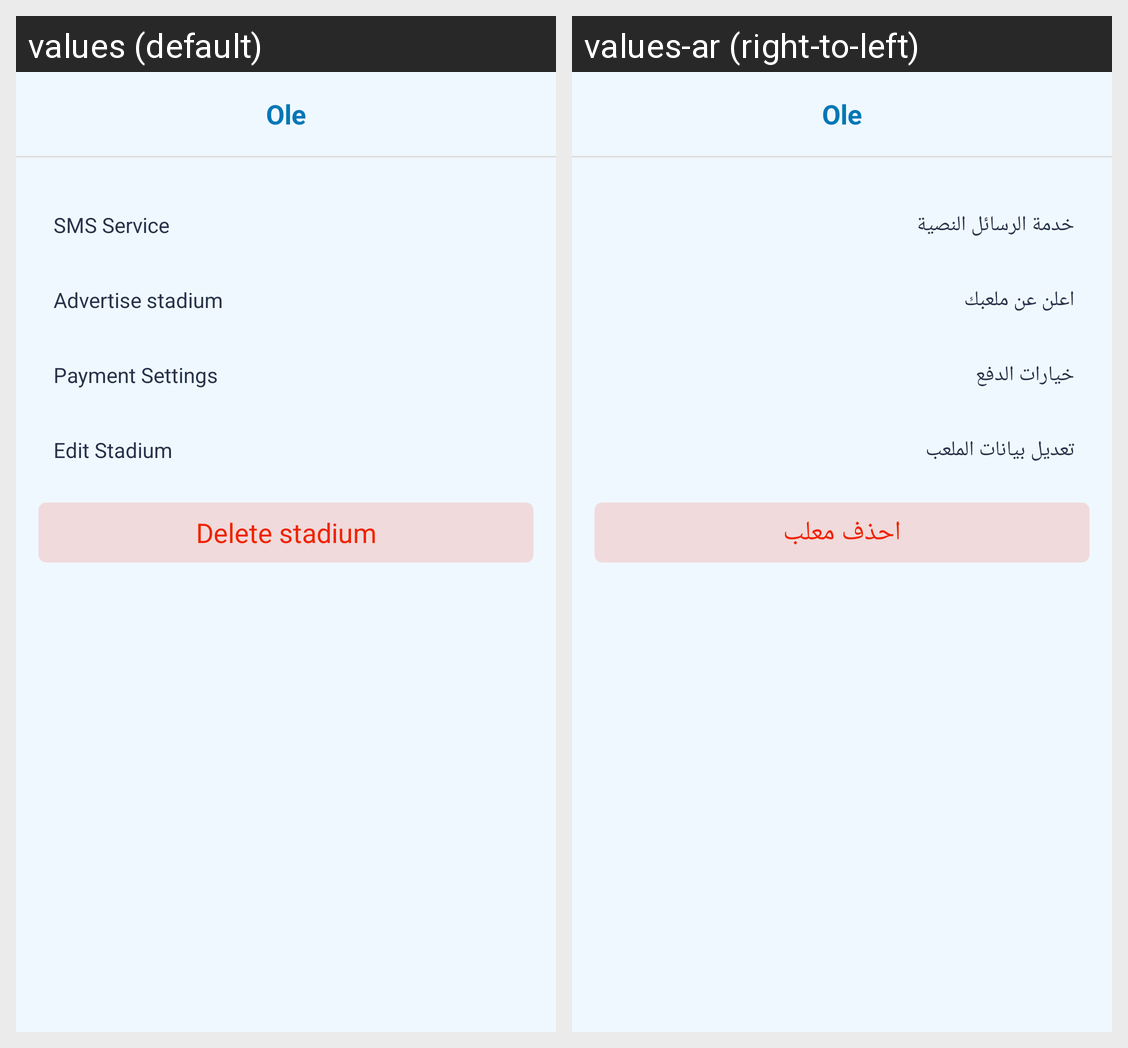

This grid shows one Android layout under two languages. Give, for every string resource on the screen, its name, the default text and each shown locale's text.
Android screen res/layout/oleactivity_club_settings.xml rendered under 2 locales, left to right: values (default), values-ar (right-to-left). Device: Nexus 5 (rendered at 1080×1920; each locale shown at half size, 540×960, under a caption strip naming it); theme AppTheme.
Strings drawn on this screen, with the default value and each locale's value (text and hints the layout hard-codes, and strings that could not be matched under every locale, appear in the picture but are not listed):

sms_services
  values: SMS Service
  values-ar: خدمة الرسائل النصية

advertise_club
  values: Advertise stadium
  values-ar: اعلن عن ملعبك

payment_settings
  values: Payment Settings
  values-ar: خيارات الدفع

edit_club
  values: Edit Stadium
  values-ar: تعديل بيانات الملعب

delete_club
  values: Delete stadium
  values-ar: احذف معلب
